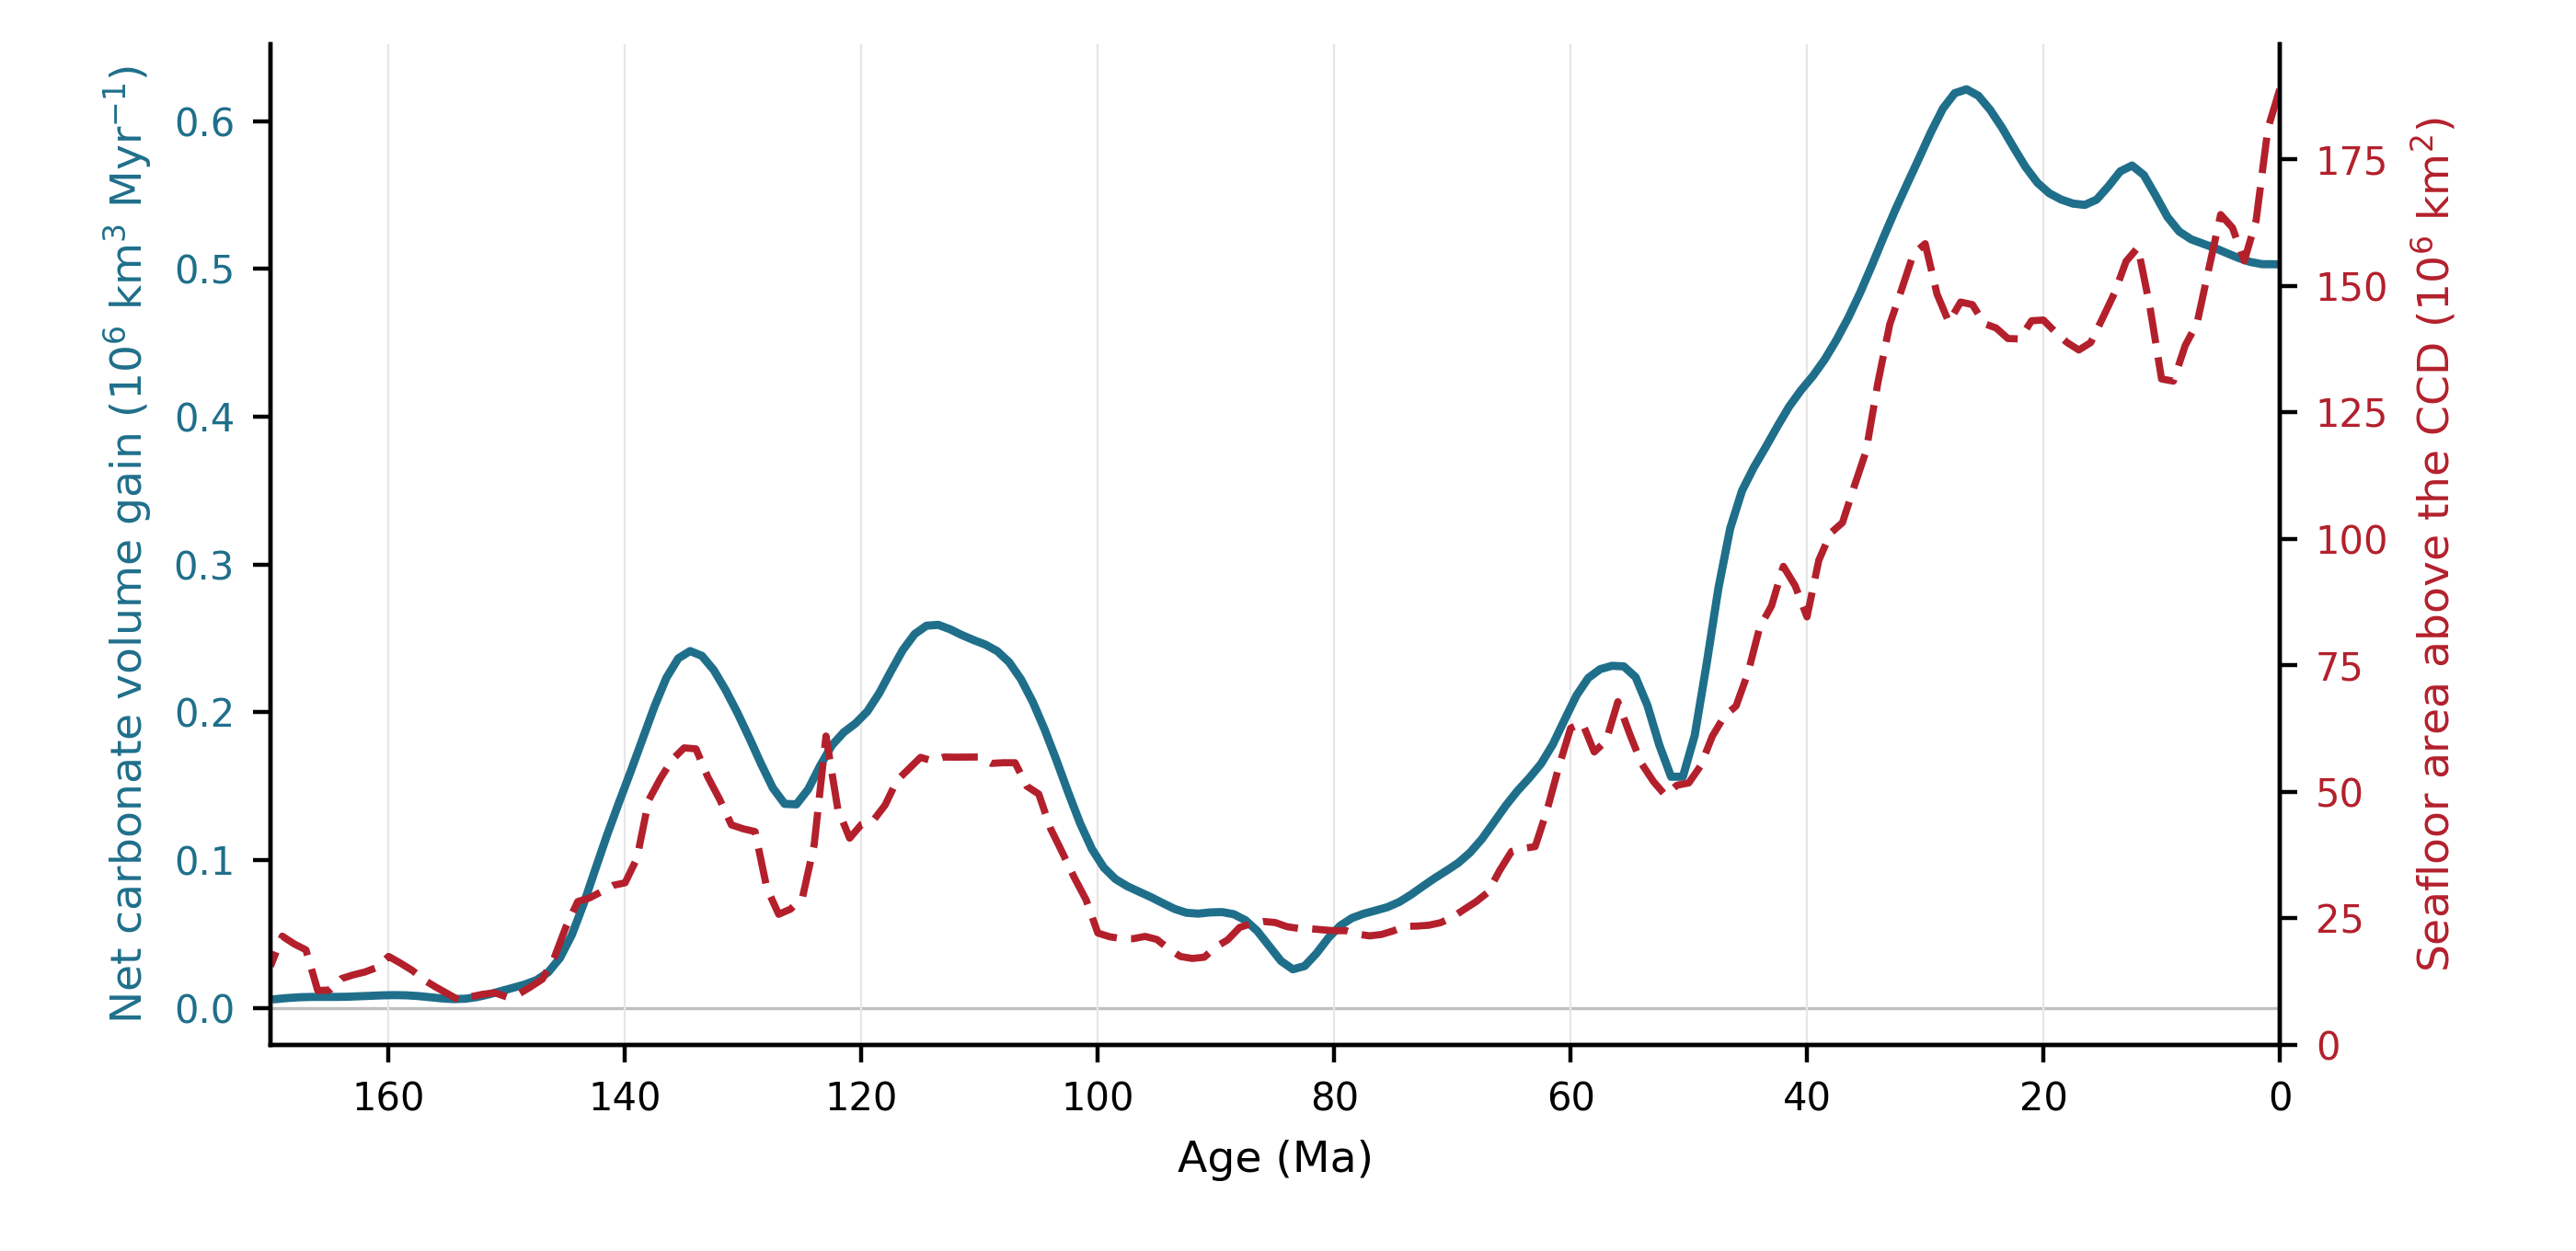

Values plotted in this chart, from the file beside it:
Age_Ma, volume_1e6km3, net_gain_1e6km3_per_myr_raw, net_gain_1e6km3_per_myr_smoothed, area_above_CCD_1e6km2
0.0000, 39.15, , , 188.9
1, 38.62, 0.5254, 0.5032, 181.1
2, 38.15, 0.4713, 0.5032, 163
3, 37.63, 0.5167, 0.5047, 155
4, 37.17, 0.4648, 0.5074, 161.5
5, 36.57, 0.5950, 0.5108, 164.1
6, 36.16, 0.4189, 0.5142, 153.4
7, 35.57, 0.5816, 0.5171, 142.6
8, 35.06, 0.5178, 0.5201, 138.2
9, 34.54, 0.5165, 0.5253, 131.2
10, 34.05, 0.4934, 0.5351, 131.6
11, 33.57, 0.4798, 0.5496, 146.1
12, 32.93, 0.6394, 0.5635, 157.6
13, 32.28, 0.6510, 0.5700, 154.9
14, 31.67, 0.6089, 0.5660, 148.5
15, 31.16, 0.5079, 0.5559, 143.6
16, 30.69, 0.4708, 0.5469, 138.8
17, 30.14, 0.5444, 0.5433, 137.3
18, 29.54, 0.6040, 0.5442, 138.8
19, 29.04, 0.5006, 0.5470, 140.9
20, 28.44, 0.5991, 0.5512, 143.2
21, 27.96, 0.4765, 0.5583, 143.1
22, 27.4, 0.5677, 0.5689, 139.5
23, 26.77, 0.6279, 0.5820, 139.6
24, 26.18, 0.5839, 0.5956, 141.7
25, 25.6, 0.5886, 0.6076, 142.5
26, 24.97, 0.6272, 0.6172, 146.3
27, 24.29, 0.6792, 0.6216, 146.8
28, 23.69, 0.5946, 0.6189, 142.8
29, 23.04, 0.6567, 0.6085, 148.4
30, 22.38, 0.6609, 0.5927, 158.3
31, 21.97, 0.4091, 0.5752, 156.3
32, 21.32, 0.6452, 0.5579, 149.3
33, 20.76, 0.5618, 0.5405, 142.4
34, 20.24, 0.5199, 0.5219, 130.9
35, 19.77, 0.4733, 0.5026, 117.3
36, 19.28, 0.4889, 0.4840, 110.4
37, 18.82, 0.4629, 0.4670, 103.2
38, 18.35, 0.4625, 0.4521, 101.1
39, 17.94, 0.4158, 0.4387, 95.75
40, 17.49, 0.4425, 0.4276, 84.56
41, 17.14, 0.3511, 0.4180, 90.72
42, 16.66, 0.4836, 0.4070, 94.55
43, 16.22, 0.4364, 0.3935, 86.73
44, 15.89, 0.3364, 0.3794, 82.5
45, 15.58, 0.3111, 0.3657, 73.44
46, 15.3, 0.2722, 0.3498, 66.94
47, 14.69, 0.6179, 0.3244, 64.91
48, 14.45, 0.2386, 0.2838, 61.01
49, 14.23, 0.2140, 0.2323, 55.12
50, 14.02, 0.2173, 0.1844, 51.73
51, 14.06, -0.0460, 0.1565, 51.27
52, 14.08, -0.0139, 0.1564, 49.32
53, 13.82, 0.2564, 0.1780, 52.04
54, 13.53, 0.2924, 0.2047, 55.57
55, 13.2, 0.3257, 0.2238, 61.42
56, 13.02, 0.1843, 0.2311, 67.79
57, 12.85, 0.1712, 0.2315, 60.05
58, 12.6, 0.2429, 0.2292, 57.85
59, 12.31, 0.2940, 0.2233, 63.58
... 111 more rows
